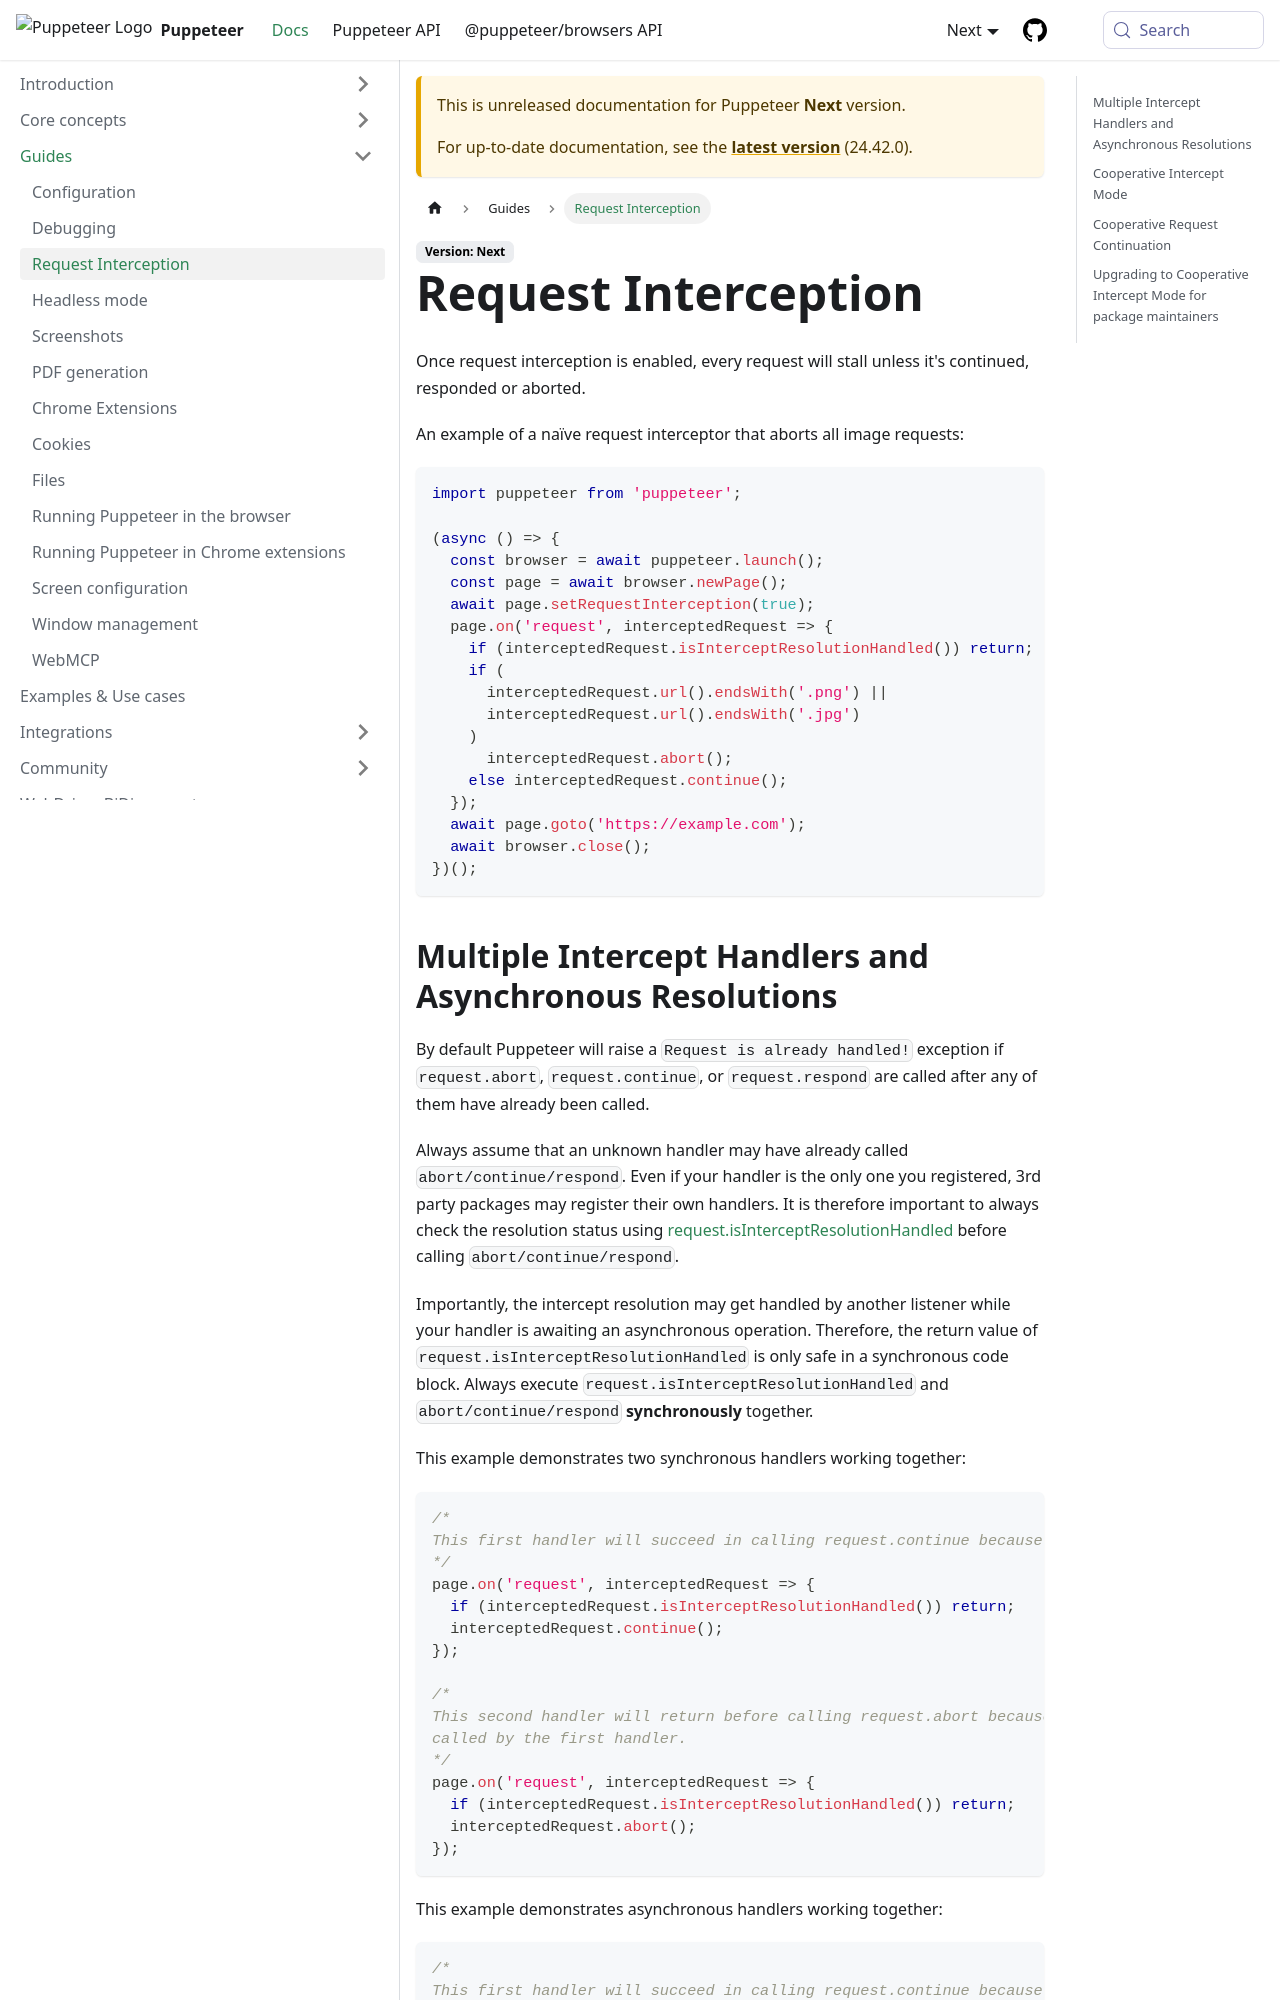

repository: fernandoesteban2408-ux/fernandoesteban2408-gmail.com · page: next/guides/network-interception.html · generator: docusaurus

# Request Interception

Once request interception is enabled, every request will stall unless it's
continued, responded or aborted.

An example of a naïve request interceptor that aborts all image requests:

```ts
import puppeteer from 'puppeteer';

(async () => {
  const browser = await puppeteer.launch();
  const page = await browser.newPage();
  await page.setRequestInterception(true);
  page.on('request', interceptedRequest => {
    if (interceptedRequest.isInterceptResolutionHandled()) return;
    if (
      interceptedRequest.url().endsWith('.png') ||
      interceptedRequest.url().endsWith('.jpg')
    )
      interceptedRequest.abort();
    else interceptedRequest.continue();
  });
  await page.goto('https://example.com');
  await browser.close();
})();
```
